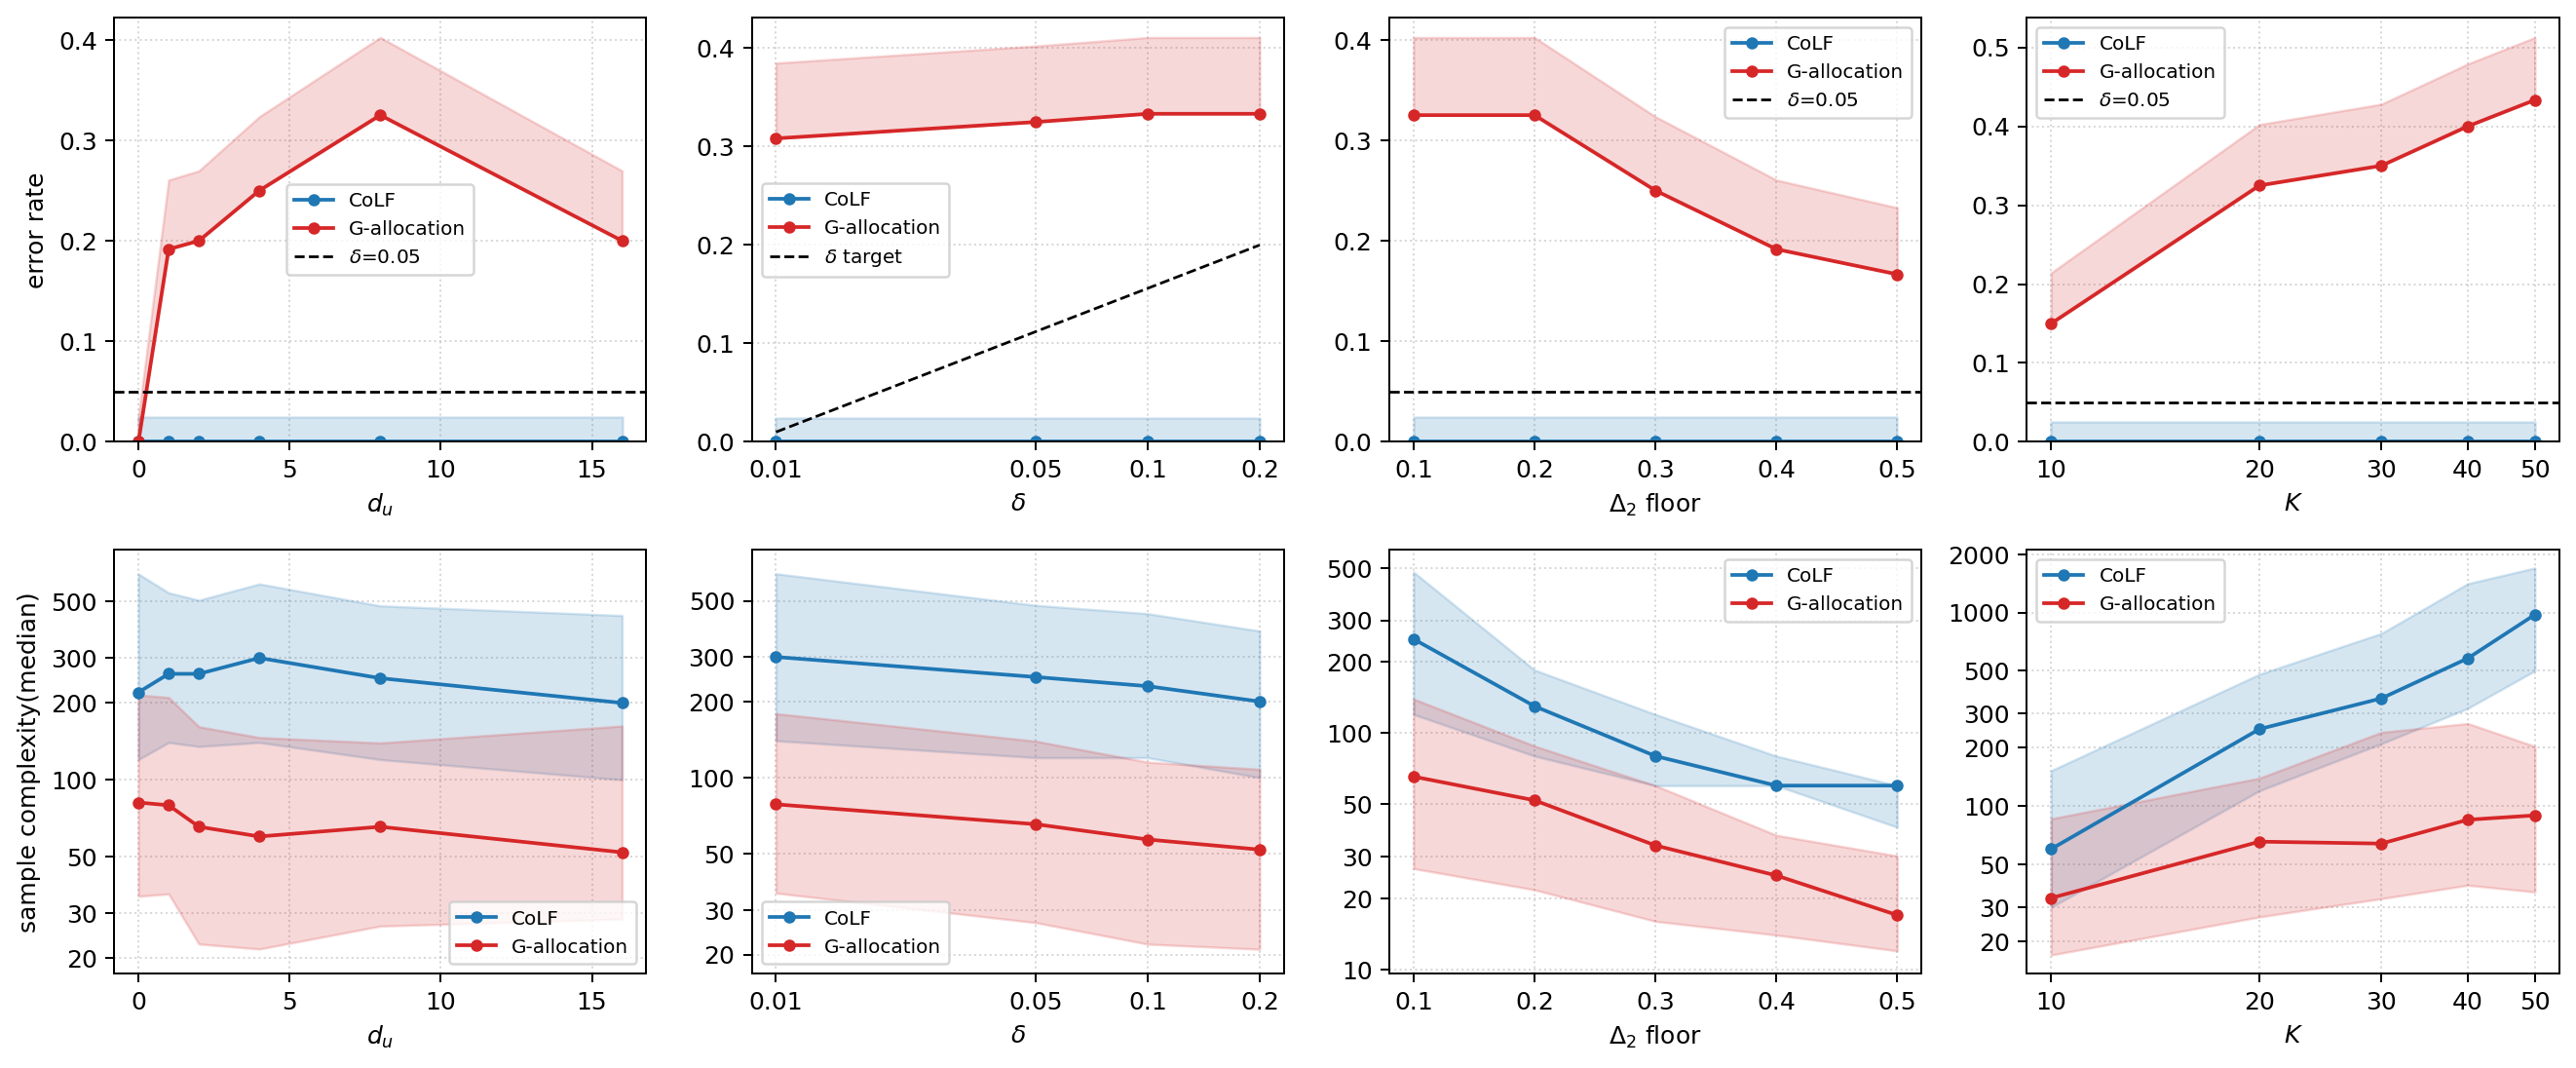

Values plotted in this chart, from the file beside it:
scenario, agent, seed, T_delta, psi, a_star, correct, censored, reversal, proj_reversal, shift_spread, Delta_2, factor, value, du, delta
S2, gopt, 20260823, 188, 15, 15, True, False, False, False, 0.0, 0.1884, du, 0, 0, 0.05
S2, colf, 20260823, 480, 15, 15, True, False, False, False, 0.0, 0.1884, du, 0, 0, 0.05
S2, gopt, 20260824, 369, 10, 10, True, False, False, False, 0.0, 0.1066, du, 0, 0, 0.05
S2, colf, 20260824, 1200, 10, 10, True, False, False, False, 0.0, 0.1066, du, 0, 0, 0.05
S2, gopt, 20260825, 465, 18, 18, True, False, False, False, 0.0, 0.1074, du, 0, 0, 0.05
S2, colf, 20260825, 1120, 18, 18, True, False, False, False, 0.0, 0.1074, du, 0, 0, 0.05
S2, gopt, 20260826, 51, 19, 19, True, False, False, False, 0.0, 0.3093, du, 0, 0, 0.05
S2, colf, 20260826, 200, 19, 19, True, False, False, False, 0.0, 0.3093, du, 0, 0, 0.05
S2, gopt, 20260827, 12, 10, 10, True, False, False, False, 0.0, 0.6845, du, 0, 0, 0.05
S2, colf, 20260827, 60, 10, 10, True, False, False, False, 0.0, 0.6845, du, 0, 0, 0.05
S2, gopt, 20260828, 91, 9, 9, True, False, False, False, 0.0, 0.2077, du, 0, 0, 0.05
S2, colf, 20260828, 320, 9, 9, True, False, False, False, 0.0, 0.2077, du, 0, 0, 0.05
S2, gopt, 20260829, 30, 9, 9, True, False, False, False, 0.0, 0.2673, du, 0, 0, 0.05
S2, colf, 20260829, 80, 9, 9, True, False, False, False, 0.0, 0.2673, du, 0, 0, 0.05
S2, gopt, 20260830, 11, 19, 19, True, False, False, False, 0.0, 0.6735, du, 0, 0, 0.05
S2, colf, 20260830, 60, 19, 19, True, False, False, False, 0.0, 0.6735, du, 0, 0, 0.05
S2, gopt, 20260831, 19, 0, 0, True, False, False, False, 0.0, 0.4625, du, 0, 0, 0.05
S2, colf, 20260831, 60, 0, 0, True, False, False, False, 0.0, 0.4625, du, 0, 0, 0.05
S2, gopt, 20260832, 147, 1, 1, True, False, False, False, 0.0, 0.1572, du, 0, 0, 0.05
S2, colf, 20260832, 480, 1, 1, True, False, False, False, 0.0, 0.1572, du, 0, 0, 0.05
S2, gopt, 20260833, 48, 12, 12, True, False, False, False, 0.0, 0.2661, du, 0, 0, 0.05
S2, colf, 20260833, 180, 12, 12, True, False, False, False, 0.0, 0.2661, du, 0, 0, 0.05
S2, gopt, 20260834, 400, 11, 11, True, False, False, False, 0.0, 0.1055, du, 0, 0, 0.05
S2, colf, 20260834, 1300, 11, 11, True, False, False, False, 0.0, 0.1055, du, 0, 0, 0.05
S2, gopt, 20260835, 103, 15, 15, True, False, False, False, 0.0, 0.1929, du, 0, 0, 0.05
S2, colf, 20260835, 200, 15, 15, True, False, False, False, 0.0, 0.1929, du, 0, 0, 0.05
S2, gopt, 20260836, 23, 6, 6, True, False, False, False, 0.0, 0.4889, du, 0, 0, 0.05
S2, colf, 20260836, 100, 6, 6, True, False, False, False, 0.0, 0.4889, du, 0, 0, 0.05
S2, gopt, 20260837, 21, 3, 3, True, False, False, False, 0.0, 0.5306, du, 0, 0, 0.05
S2, colf, 20260837, 80, 3, 3, True, False, False, False, 0.0, 0.5306, du, 0, 0, 0.05
S2, gopt, 20260838, 149, 9, 9, True, False, False, False, 0.0, 0.1595, du, 0, 0, 0.05
S2, colf, 20260838, 440, 9, 9, True, False, False, False, 0.0, 0.1595, du, 0, 0, 0.05
S2, gopt, 20260839, 116, 6, 6, True, False, False, False, 0.0, 0.1798, du, 0, 0, 0.05
S2, colf, 20260839, 360, 6, 6, True, False, False, False, 0.0, 0.1798, du, 0, 0, 0.05
S2, gopt, 20260840, 398, 10, 10, True, False, False, False, 0.0, 0.1142, du, 0, 0, 0.05
S2, colf, 20260840, 1200, 10, 10, True, False, False, False, 0.0, 0.1142, du, 0, 0, 0.05
S2, gopt, 20260841, 20, 15, 15, True, False, False, False, 0.0, 0.4824, du, 0, 0, 0.05
S2, colf, 20260841, 80, 15, 15, True, False, False, False, 0.0, 0.4824, du, 0, 0, 0.05
S2, gopt, 20260842, 292, 12, 12, True, False, False, False, 0.0, 0.1144, du, 0, 0, 0.05
S2, colf, 20260842, 660, 12, 12, True, False, False, False, 0.0, 0.1144, du, 0, 0, 0.05
S2, gopt, 20260843, 41, 8, 8, True, False, False, False, 0.0, 0.3291, du, 0, 0, 0.05
S2, colf, 20260843, 120, 8, 8, True, False, False, False, 0.0, 0.3291, du, 0, 0, 0.05
S2, gopt, 20260844, 139, 4, 4, True, False, False, False, 0.0, 0.1603, du, 0, 0, 0.05
S2, colf, 20260844, 420, 4, 4, True, False, False, False, 0.0, 0.1603, du, 0, 0, 0.05
S2, gopt, 20260845, 151, 17, 17, True, False, False, False, 0.0, 0.1798, du, 0, 0, 0.05
S2, colf, 20260845, 420, 17, 17, True, False, False, False, 0.0, 0.1798, du, 0, 0, 0.05
S2, gopt, 20260846, 54, 10, 10, True, False, False, False, 0.0, 0.2583, du, 0, 0, 0.05
S2, colf, 20260846, 120, 10, 10, True, False, False, False, 0.0, 0.2583, du, 0, 0, 0.05
S2, gopt, 20260847, 48, 12, 12, True, False, False, False, 0.0, 0.3821, du, 0, 0, 0.05
S2, colf, 20260847, 120, 12, 12, True, False, False, False, 0.0, 0.3821, du, 0, 0, 0.05
S2, gopt, 20260848, 261, 4, 4, True, False, False, False, 0.0, 0.1471, du, 0, 0, 0.05
S2, colf, 20260848, 800, 4, 4, True, False, False, False, 0.0, 0.1471, du, 0, 0, 0.05
S2, gopt, 20260849, 52, 12, 12, True, False, False, False, 0.0, 0.4166, du, 0, 0, 0.05
S2, colf, 20260849, 120, 12, 12, True, False, False, False, 0.0, 0.4166, du, 0, 0, 0.05
S2, gopt, 20260850, 122, 19, 19, True, False, False, False, 0.0, 0.1836, du, 0, 0, 0.05
S2, colf, 20260850, 300, 19, 19, True, False, False, False, 0.0, 0.1836, du, 0, 0, 0.05
S2, gopt, 20260851, 315, 7, 7, True, False, False, False, 0.0, 0.1401, du, 0, 0, 0.05
S2, colf, 20260851, 880, 7, 7, True, False, False, False, 0.0, 0.1401, du, 0, 0, 0.05
S2, gopt, 20260852, 30, 5, 5, True, False, False, False, 0.0, 0.4525, du, 0, 0, 0.05
S2, colf, 20260852, 100, 5, 5, True, False, False, False, 0.0, 0.4525, du, 0, 0, 0.05
... 4,740 more rows
